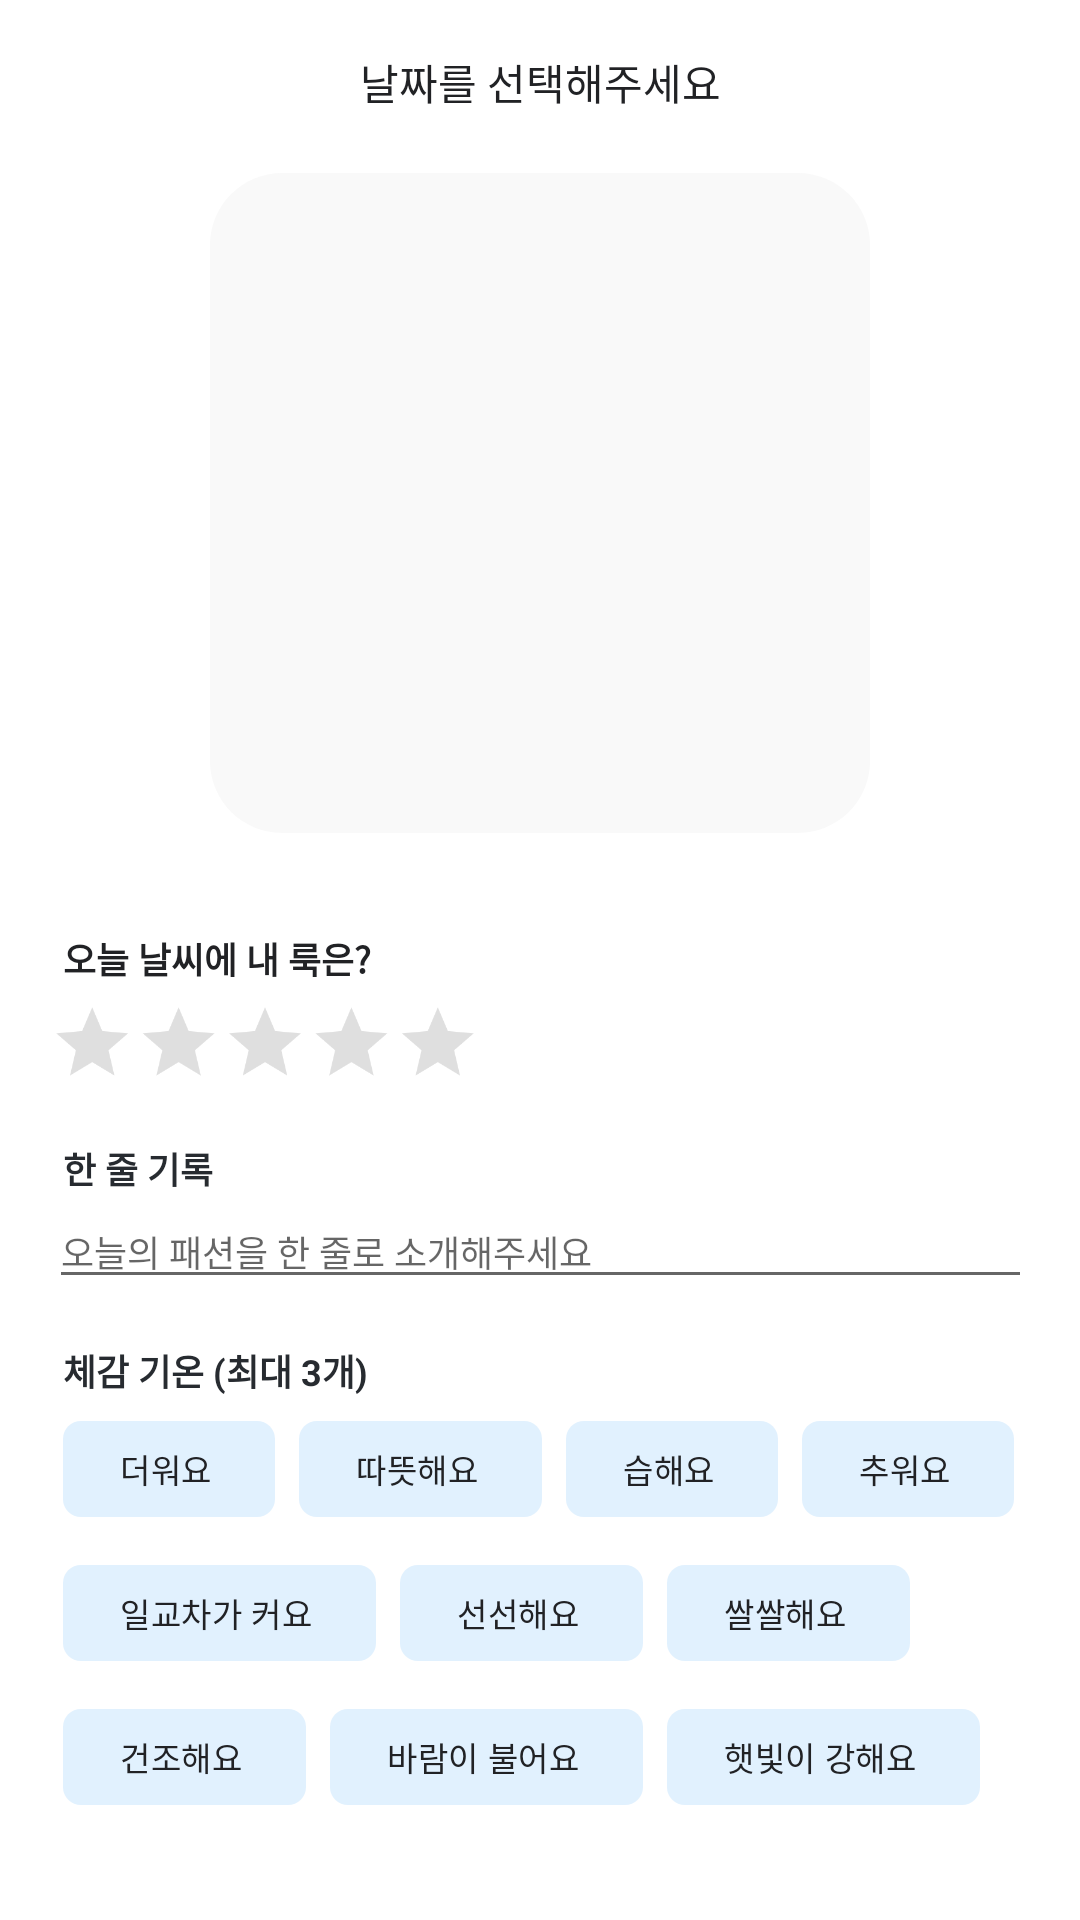

Layout XML and referenced resources for this Android screen:
<!-- AndroidManifest.xml: application theme Theme.Opensource -->
<!-- res/layout/view_edit_record.xml -->
<?xml version="1.0" encoding="utf-8"?>
<androidx.constraintlayout.widget.ConstraintLayout xmlns:android="http://schemas.android.com/apk/res/android"
    xmlns:app="http://schemas.android.com/apk/res-auto"
    android:layout_width="match_parent"
    android:layout_height="match_parent">

    <TextView
        android:id="@+id/tv_select_date"
        android:layout_width="wrap_content"
        android:layout_height="wrap_content"
        android:layout_marginTop="17dp"
        android:text="날짜를 선택해주세요"
        android:textColor="@color/gray_5"
        android:textSize="14sp"
        app:layout_constraintEnd_toEndOf="parent"
        app:layout_constraintStart_toStartOf="parent"
        app:layout_constraintTop_toTopOf="parent" />

    <ImageView
        android:id="@+id/iv_gallery"
        android:layout_width="220dp"
        android:layout_height="220dp"
        android:layout_marginTop="20dp"
        android:alpha="0.5"
        android:background="@drawable/rectangle_gray_radius_24"
        android:padding="80dp"
        android:scaleType="fitXY"
        android:src="@drawable/ic_plus"
        app:layout_constraintEnd_toEndOf="parent"
        app:layout_constraintStart_toStartOf="parent"
        app:layout_constraintTop_toBottomOf="@id/tv_select_date" />

    <ImageView
        android:id="@+id/iv_heart"
        android:layout_width="30dp"
        android:layout_height="30dp"
        android:layout_margin="20dp"
        android:src="@drawable/heart_empty"
        android:visibility="gone"
        app:layout_constraintEnd_toEndOf="@id/iv_gallery"
        app:layout_constraintTop_toTopOf="@id/iv_gallery" />

    
    <TextView
        android:id="@+id/tv_star"
        android:layout_width="wrap_content"
        android:layout_height="wrap_content"
        android:layout_marginStart="21dp"
        android:layout_marginTop="33dp"
        android:text="오늘 날씨에 내 룩은?"
        android:textColor="@color/gray_5"
        android:textSize="12sp"
        android:textStyle="bold"
        app:layout_constraintStart_toStartOf="parent"
        app:layout_constraintTop_toBottomOf="@id/iv_gallery" />

    <androidx.appcompat.widget.AppCompatRatingBar
        android:id="@+id/rb_star"
        android:layout_width="wrap_content"
        android:layout_height="wrap_content"
        android:layout_marginStart="-5dp"
        android:layout_marginTop="5dp"
        android:alpha="0.8"
        android:progressTint="@color/chip_selected"
        android:scaleX="0.6"
        android:scaleY="0.6"
        android:secondaryProgressTint="@color/chip_selected"
        android:stepSize="1"
        android:transformPivotX="0dp"
        app:layout_constraintStart_toStartOf="@id/tv_star"
        app:layout_constraintTop_toBottomOf="@id/tv_star" />

    
    <TextView
        android:id="@+id/tv_memo"
        android:layout_width="wrap_content"
        android:layout_height="wrap_content"
        android:layout_marginTop="-10dp"
        android:text="한 줄 기록"
        android:textColor="@color/text_gray"
        android:textSize="12sp"
        android:textStyle="bold"
        app:layout_constraintStart_toStartOf="@id/tv_star"
        app:layout_constraintTop_toBottomOf="@id/rb_star" />

    <androidx.appcompat.widget.AppCompatEditText
        android:id="@+id/et_memo"
        android:layout_width="0dp"
        android:layout_height="wrap_content"
        android:layout_marginEnd="16dp"
        android:hint="오늘의 패션을 한 줄로 소개해주세요 "
        android:maxLength="50"
        android:textSize="12sp"
        app:layout_constraintEnd_toEndOf="parent"
        app:layout_constraintStart_toStartOf="@id/rb_star"
        app:layout_constraintTop_toBottomOf="@id/tv_memo" />

    <TextView
        android:id="@+id/tv_temperature"
        android:layout_width="wrap_content"
        android:layout_height="wrap_content"
        android:layout_marginTop="15dp"
        android:text="체감 기온 (최대 3개)"
        android:textColor="@color/text_gray"
        android:textSize="12sp"
        android:textStyle="bold"
        app:layout_constraintStart_toStartOf="@id/tv_star"
        app:layout_constraintTop_toBottomOf="@id/et_memo" />

    <com.google.android.material.chip.ChipGroup
        android:id="@+id/cg_temperature"
        android:layout_width="0dp"
        android:layout_height="wrap_content"
        app:layout_constraintEnd_toEndOf="parent"
        app:layout_constraintStart_toStartOf="@id/tv_star"
        app:layout_constraintTop_toBottomOf="@id/tv_temperature">

        <com.google.android.material.chip.Chip
            android:id="@+id/chip_1"
            style="@style/Widget.MaterialComponents.Chip.Choice"
            android:layout_width="wrap_content"
            android:layout_height="wrap_content"
            android:text="더워요"
            android:textColor="@color/selector_chip_text"
            android:textSize="11sp"
            app:chipBackgroundColor="@color/selector_chip"
            app:chipCornerRadius="6dp"
            app:textEndPadding="15dp"
            app:textStartPadding="15dp" />

        <com.google.android.material.chip.Chip
            android:id="@+id/chip_2"
            style="@style/Widget.MaterialComponents.Chip.Choice"
            android:layout_width="wrap_content"
            android:layout_height="wrap_content"
            android:text="따뜻해요"
            android:textColor="@color/selector_chip_text"
            android:textSize="11sp"
            app:chipBackgroundColor="@color/selector_chip"
            app:chipCornerRadius="6dp"
            app:textEndPadding="15dp"
            app:textStartPadding="15dp" />

        <com.google.android.material.chip.Chip
            android:id="@+id/chip_3"
            style="@style/Widget.MaterialComponents.Chip.Choice"
            android:layout_width="wrap_content"
            android:layout_height="wrap_content"
            android:text="습해요"
            android:textColor="@color/selector_chip_text"
            android:textSize="11sp"
            app:chipBackgroundColor="@color/selector_chip"
            app:chipCornerRadius="6dp"
            app:textEndPadding="15dp"
            app:textStartPadding="15dp" />

        <com.google.android.material.chip.Chip
            android:id="@+id/chip_4"
            style="@style/Widget.MaterialComponents.Chip.Choice"
            android:layout_width="wrap_content"
            android:layout_height="wrap_content"
            android:text="추워요"
            android:textColor="@color/selector_chip_text"
            android:textSize="11sp"
            app:chipBackgroundColor="@color/selector_chip"
            app:chipCornerRadius="6dp"
            app:textEndPadding="15dp"
            app:textStartPadding="15dp" />

        <com.google.android.material.chip.Chip
            android:id="@+id/chip_5"
            style="@style/Widget.MaterialComponents.Chip.Choice"
            android:layout_width="wrap_content"
            android:layout_height="wrap_content"
            android:text="일교차가 커요"
            android:textColor="@color/selector_chip_text"
            android:textSize="11sp"
            app:chipBackgroundColor="@color/selector_chip"
            app:chipCornerRadius="6dp"
            app:textEndPadding="15dp"
            app:textStartPadding="15dp" />

        <com.google.android.material.chip.Chip
            android:id="@+id/chip_6"
            style="@style/Widget.MaterialComponents.Chip.Choice"
            android:layout_width="wrap_content"
            android:layout_height="wrap_content"
            android:text="선선해요"
            android:textColor="@color/selector_chip_text"
            android:textSize="11sp"
            app:chipBackgroundColor="@color/selector_chip"
            app:chipCornerRadius="6dp"
            app:textEndPadding="15dp"
            app:textStartPadding="15dp" />

        <com.google.android.material.chip.Chip
            android:id="@+id/chip_7"
            style="@style/Widget.MaterialComponents.Chip.Choice"
            android:layout_width="wrap_content"
            android:layout_height="wrap_content"
            android:text="쌀쌀해요"
            android:textColor="@color/selector_chip_text"
            android:textSize="11sp"
            app:chipBackgroundColor="@color/selector_chip"
            app:chipCornerRadius="6dp"
            app:textEndPadding="15dp"
            app:textStartPadding="15dp" />

        <com.google.android.material.chip.Chip
            android:id="@+id/chip_8"
            style="@style/Widget.MaterialComponents.Chip.Choice"
            android:layout_width="wrap_content"
            android:layout_height="wrap_content"
            android:text="건조해요"
            android:textColor="@color/selector_chip_text"
            android:textSize="11sp"
            app:chipBackgroundColor="@color/selector_chip"
            app:chipCornerRadius="6dp"
            app:textEndPadding="15dp"
            app:textStartPadding="15dp" />

        <com.google.android.material.chip.Chip
            android:id="@+id/chip_9"
            style="@style/Widget.MaterialComponents.Chip.Choice"
            android:layout_width="wrap_content"
            android:layout_height="wrap_content"
            android:text="바람이 불어요"
            android:textColor="@color/selector_chip_text"
            android:textSize="11sp"
            app:chipBackgroundColor="@color/selector_chip"
            app:chipCornerRadius="6dp"
            app:textEndPadding="15dp"
            app:textStartPadding="15dp" />

        <com.google.android.material.chip.Chip
            android:id="@+id/chip_10"
            style="@style/Widget.MaterialComponents.Chip.Choice"
            android:layout_width="wrap_content"
            android:layout_height="wrap_content"
            android:text="햇빛이 강해요"
            android:textColor="@color/selector_chip_text"
            android:textSize="11sp"
            app:chipBackgroundColor="@color/selector_chip"
            app:chipCornerRadius="6dp"
            app:textEndPadding="15dp"
            app:textStartPadding="15dp" />
    </com.google.android.material.chip.ChipGroup>
</androidx.constraintlayout.widget.ConstraintLayout>
<!-- resources referenced by this layout -->
<resources>
  <color name="chip_selected">#002171</color>
  <color name="gray_5">#212225</color>
  <color name="text_gray">#272b30</color>
  <!-- drawable heart_empty: png bitmap (drawable, 669 bytes) -->
  <!-- drawable rectangle_gray_radius_24 (drawable) -->
  <?xml version="1.0" encoding="utf-8"?>
  <shape xmlns:android="http://schemas.android.com/apk/res/android"
      android:shape="rectangle">
      <corners android:radius="24dp" />
      <solid android:color="@color/gray_0" />
  </shape>
  <style name="Theme.Opensource" parent="Theme.MaterialComponents.Light.NoActionBar">
          
          <item name="colorPrimary">@color/main_blue</item>
          <item name="colorPrimaryVariant">@color/main_skyblue</item>
          <item name="colorOnPrimary">@color/white</item>
          
          <item name="colorSecondary">@color/teal_200</item>
          <item name="colorSecondaryVariant">@color/teal_700</item>
          <item name="colorOnSecondary">@color/black</item>
          
          <item name="android:statusBarColor" tools:targetApi="l">?attr/colorPrimaryVariant</item>
          
          <item name="android:datePickerStyle">@style/CustomDatePicker</item>
      </style>
  <color name="gray_0">#f3f3f3</color>
  <color name="main_blue">#007AFF</color>
  <color name="main_skyblue">#4795D9FF</color>
  <color name="white">#FFFFFFFF</color>
  <color name="teal_200">#FF03DAC5</color>
  <color name="teal_700">#FF018786</color>
  <color name="black">#FF000000</color>
  <style name="CustomDatePicker">
          <item name="android:datePickerMode">spinner</item>
      </style>
</resources>
